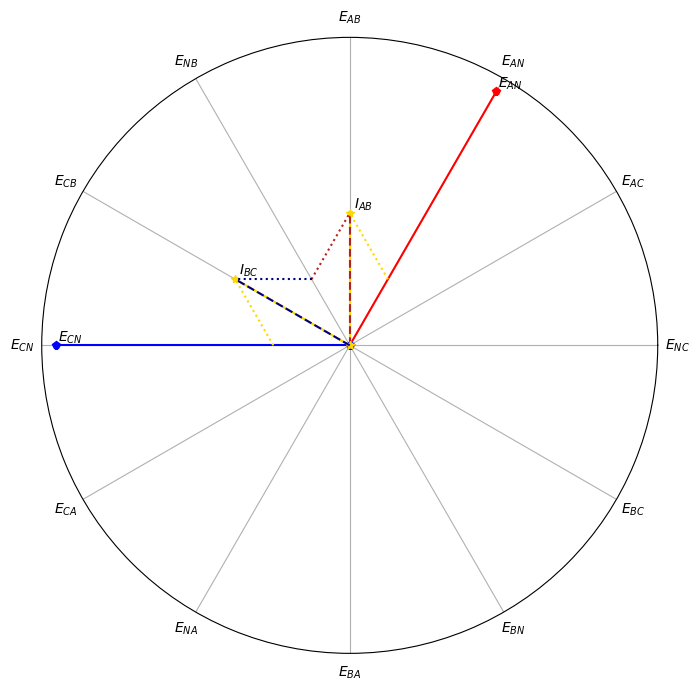

This chart was generated by the following Python code:
import math
import cmath

import numpy as np
import matplotlib.pyplot as plt

def mapRange (x, from_min, from_max, to_min, to_max):
    return (x - from_min) * (to_max - to_min) / (from_max - from_min) + to_min

#creates the plot for the polar graph
fig = plt.figure()
ax = fig.add_subplot(111, polar=True)
ax.set_rmax(5.05)
z = np.array([r'$E_{NC}$', r'$E_{AC}$', r'$E_{AN}$',
                    r'$E_{AB}$',  r'$E_{NB}$', r'$E_{CB}$',
                    r'$E_{CN}$', r'$E_{CA}$', r'$E_{NA}$',
                    r'$E_{BA}$', r'$E_{BN}$',  r'$E_{BC}$'])
plt.xticks([0,0.523598776,1.047197551,1.570796327,2.094395102,
            2.617993878,3.141592654,3.665191429,4.188790205,
            4.71238898,5.235987756,5.759586532], z)
ax.set_rgrids([], angle=345.)
fig.set_size_inches(8, 8, forward=False)


#                      A Phase                      #
rectangularVolts_A = cmath.rect(120, math.radians(0+60))
rectangularCurrent_A = cmath.rect(5, math.radians(0+60))

x = cmath.polar(rectangularVolts_A)
plt.polar([0,(x[1])],[0,x[0]],marker='p',color='red')
ax.annotate(r'$E_{AN}$', xy=(x[1], x[0]), xytext=(10,0),
            textcoords='offset points', ha='center', va='bottom')

#                      B Phase                      #
rectangularVolts_B = cmath.rect(0, math.radians(0+300))
rectangularCurrent_B = cmath.rect(5, math.radians(0+120))

x = cmath.polar(rectangularVolts_B)
plt.polar([0,(x[1])],[0,x[0]],marker='p',color='yellow')
#ax.annotate(r'$E_{AN}$', xy=(x[1], x[0]), xytext=(10,0),
#            textcoords='offset points', ha='center', va='bottom')


#                      C Phase                      #
rectangularVolts_C = cmath.rect(120, math.radians(0+180))
rectangularCurrent_C = cmath.rect(5, math.radians(0+180))

x = cmath.polar(rectangularVolts_C)
plt.polar([0,(x[1])],[0,x[0]],marker='p',color='blue')
ax.annotate(r'$E_{CN}$', xy=(x[1], x[0]), xytext=(10,0),
            textcoords='offset points', ha='center', va='bottom')

#                      AB Phase                      #
rectangularCurrent_AB = rectangularCurrent_A + rectangularCurrent_B
x = cmath.polar(rectangularCurrent_AB)
plt.polar([0,(x[1])],[0,mapRange(x[0],0,20,0,125)],marker='*',color='gold',linestyle = '-')
plt.polar([0,(x[1])],[0,mapRange(x[0],0,20,0,125)],marker=' ',color='firebrick',linestyle = '--')
ax.annotate(r'$I_{AB}$', xy=(x[1], mapRange(x[0],0,20,0,125)), xytext=(10,0),
            textcoords='offset points', ha='center', va='bottom')
z = cmath.polar(rectangularCurrent_A)
plt.polar([z[1],(x[1])],[mapRange(z[0],0,20,0,125),mapRange(x[0],0,20,0,125)],marker='',color='gold',linestyle = ':')
z = cmath.polar(rectangularCurrent_B)
plt.polar([z[1],(x[1])],[mapRange(z[0],0,20,0,125),mapRange(x[0],0,20,0,125)],marker=' ',color='firebrick',linestyle = ':')

#                      CB Phase                      #
rectangularCurrent_AB = rectangularCurrent_C + rectangularCurrent_B
x = cmath.polar(rectangularCurrent_AB)
plt.polar([0,(x[1])],[0,mapRange(x[0],0,20,0,125)],marker='*',color='gold',linestyle = '-')
plt.polar([0,(x[1])],[0,mapRange(x[0],0,20,0,125)],marker=' ',color='navy',linestyle = '--')
ax.annotate(r'$I_{BC}$', xy=(x[1], mapRange(x[0],0,20,0,125)), xytext=(10,0),
            textcoords='offset points', ha='center', va='bottom')
z = cmath.polar(rectangularCurrent_C)
plt.polar([z[1],(x[1])],[mapRange(z[0],0,20,0,125),mapRange(x[0],0,20,0,125)],marker='',color='gold',linestyle = ':')
z = cmath.polar(rectangularCurrent_B)
plt.polar([z[1],(x[1])],[mapRange(z[0],0,20,0,125),mapRange(x[0],0,20,0,125)],marker=' ',color='navy',linestyle = ':')

plt.show()

